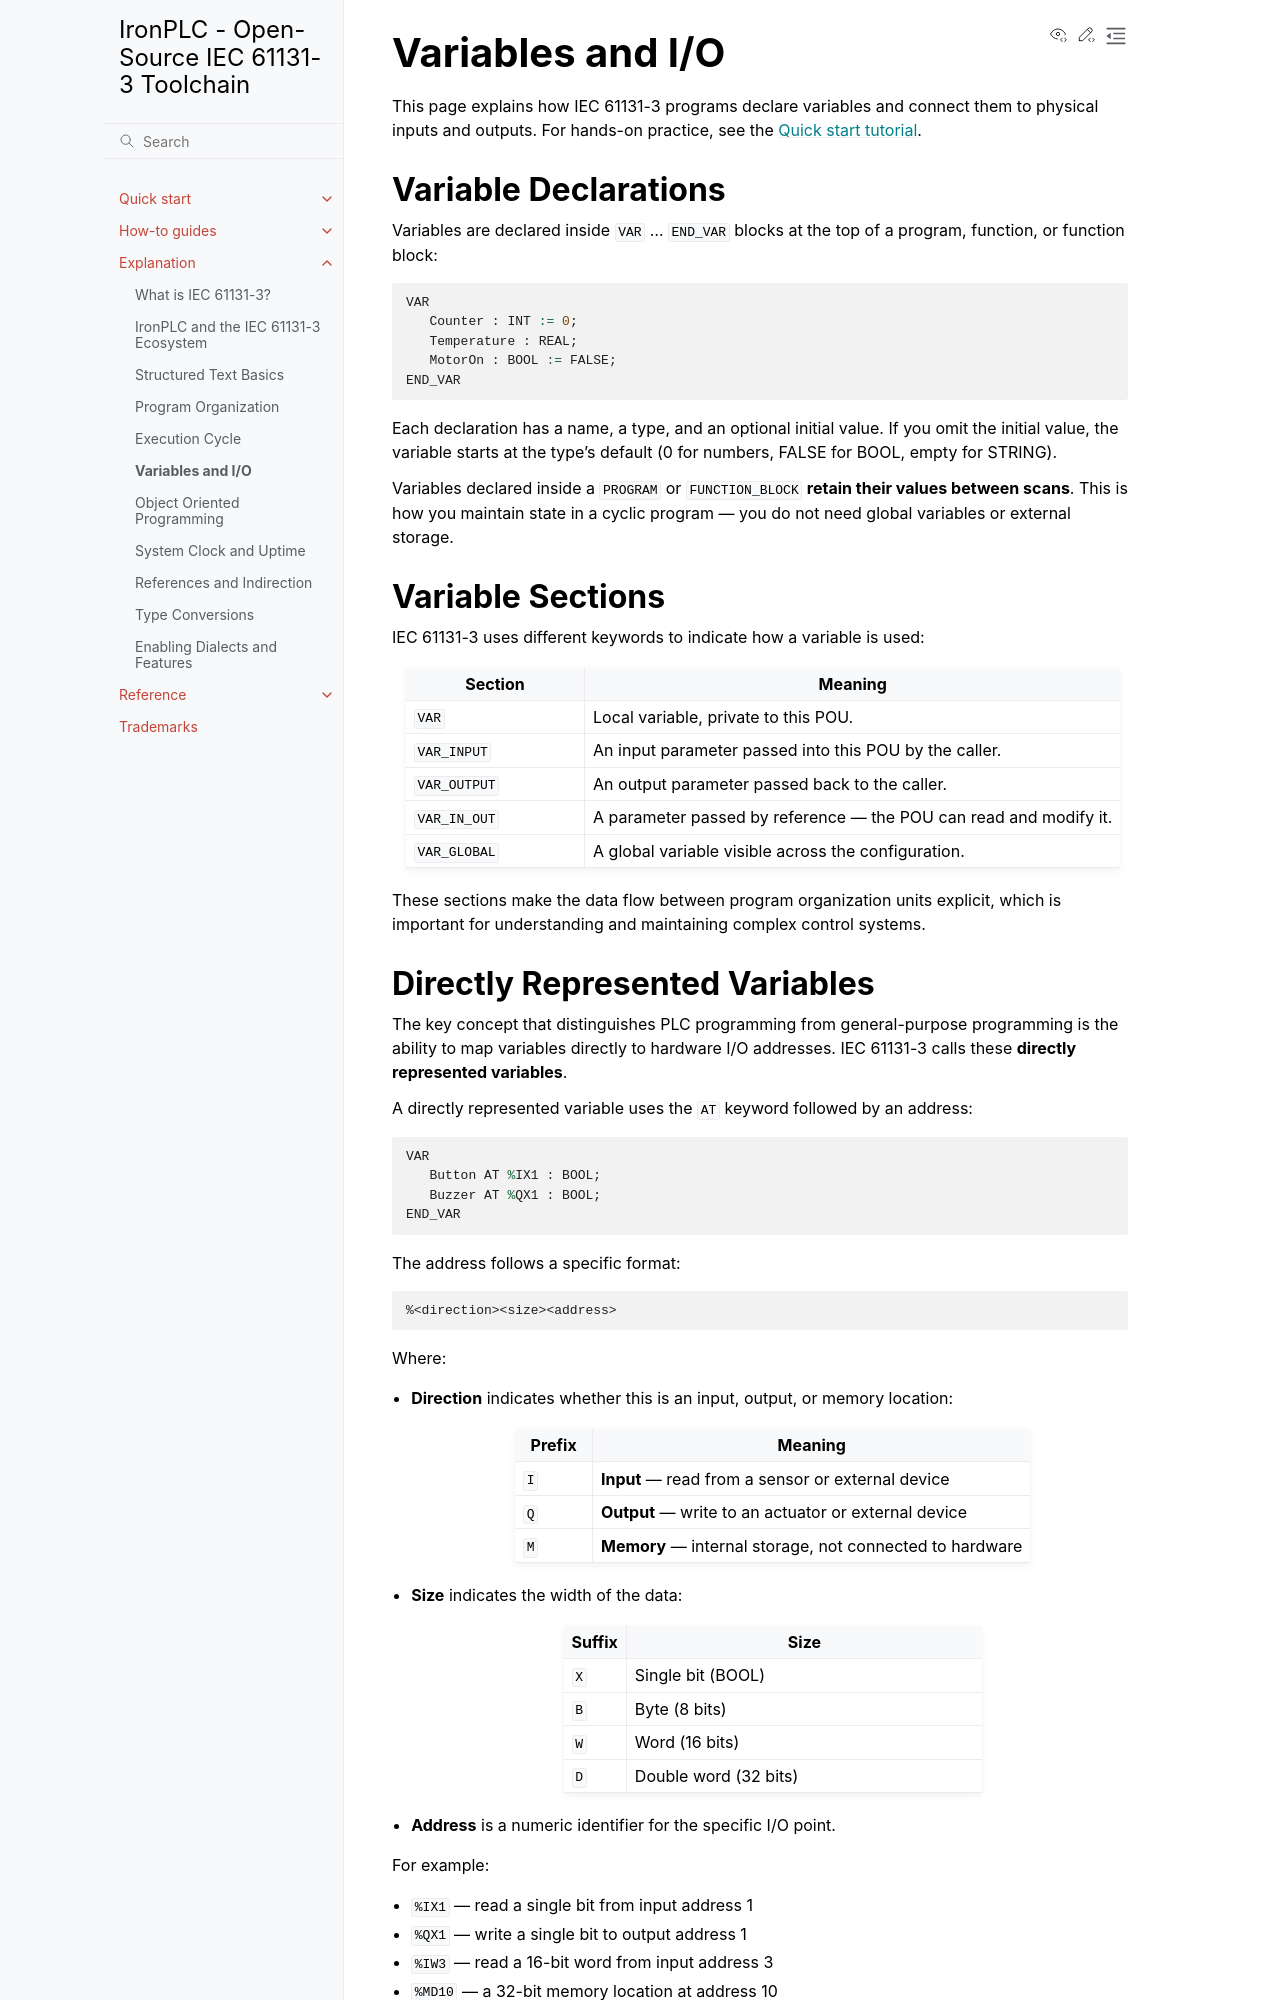

repository: ironplc/ironplc · page: explanation/variables-and-io.html · generator: sphinx

==================
Variables and I/O
==================

This page explains how IEC 61131-3 programs declare variables and connect
them to physical inputs and outputs. For hands-on practice, see the
:doc:`/quickstart/index`.

--------------------------------------
Variable Declarations
--------------------------------------

Variables are declared inside :code:`VAR` ... :code:`END_VAR` blocks at the
top of a program, function, or function block:

.. code-block::

   VAR
      Counter : INT := 0;
      Temperature : REAL;
      MotorOn : BOOL := FALSE;
   END_VAR

Each declaration has a name, a type, and an optional initial value. If you
omit the initial value, the variable starts at the type's default (0 for
numbers, FALSE for BOOL, empty for STRING).

Variables declared inside a :code:`PROGRAM` or :code:`FUNCTION_BLOCK`
**retain their values between scans**. This is how you maintain state in a
cyclic program — you do not need global variables or external storage.

--------------------------------------
Variable Sections
--------------------------------------

IEC 61131-3 uses different keywords to indicate how a variable is used:

.. list-table::
   :header-rows: 1
   :widths: 25 75

   * - Section
     - Meaning
   * - :code:`VAR`
     - Local variable, private to this POU.
   * - :code:`VAR_INPUT`
     - An input parameter passed into this POU by the caller.
   * - :code:`VAR_OUTPUT`
     - An output parameter passed back to the caller.
   * - :code:`VAR_IN_OUT`
     - A parameter passed by reference — the POU can read and modify it.
   * - :code:`VAR_GLOBAL`
     - A global variable visible across the configuration.

These sections make the data flow between program organization units
explicit, which is important for understanding and maintaining complex
control systems.
